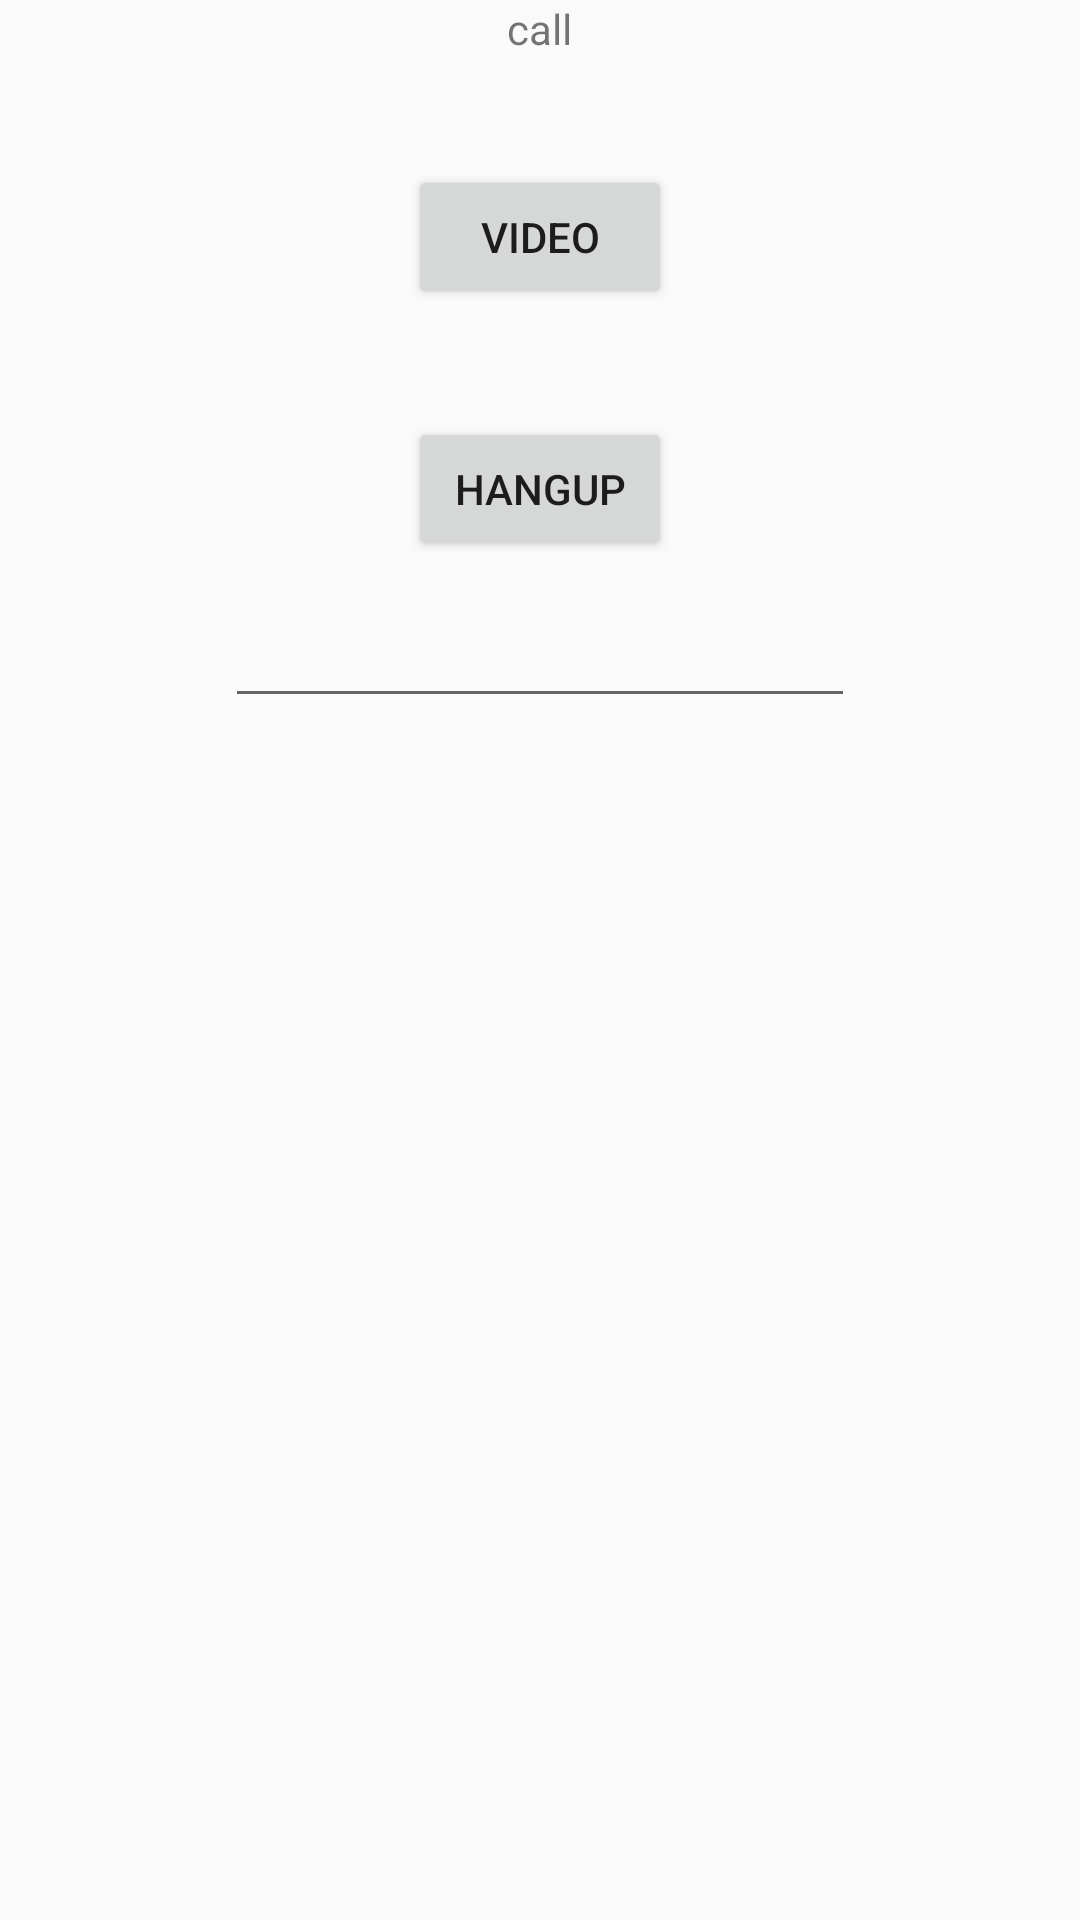

The Android layout XML behind this screen, and the referenced resources:
<!-- AndroidManifest.xml: application theme AppTheme -->
<!-- res/layout/activity_call.xml -->
<?xml version="1.0" encoding="utf-8"?>
<RelativeLayout xmlns:android="http://schemas.android.com/apk/res/android"
    xmlns:tools="http://schemas.android.com/tools"
    android:id="@+id/activity_call"
    android:layout_width="match_parent"
    android:layout_height="match_parent"
    android:paddingBottom="@dimen/activity_vertical_margin"
    android:paddingLeft="@dimen/activity_horizontal_margin"
    android:paddingRight="@dimen/activity_horizontal_margin"
    android:paddingTop="@dimen/activity_vertical_margin"
    tools:context="com.linphonetest.ssk.linphonetesst.CallActivity">

    <TextView
        android:text="call"
        android:layout_width="wrap_content"
        android:layout_height="wrap_content"
        android:layout_alignParentTop="true"
        android:layout_centerHorizontal="true"
        android:id="@+id/call_name" />

    <Button
        android:text="Video"
        android:layout_width="wrap_content"
        android:layout_height="wrap_content"
        android:layout_below="@+id/call_name"
        android:layout_centerHorizontal="true"
        android:layout_marginTop="36dp"
        android:id="@+id/call_video" />
    <Button
        android:text="Hangup"
        android:layout_width="wrap_content"
        android:layout_height="wrap_content"
        android:layout_below="@+id/call_video"
        android:layout_centerHorizontal="true"
        android:layout_marginTop="36dp"
        android:id="@+id/hang_up" />

    <LinearLayout
        android:id="@+id/fragmentContainer"
        android:layout_width="match_parent"
        android:layout_height="match_parent"
        android:orientation="horizontal"/>

    <EditText
        android:layout_width="wrap_content"
        android:layout_height="wrap_content"
        android:inputType="number"
        android:ems="10"
        android:layout_below="@+id/hang_up"
        android:layout_centerHorizontal="true"
        android:layout_marginTop="11dp"
        android:id="@+id/editText3" />


</RelativeLayout>
<!-- resources referenced by this layout -->
<resources>
  <style name="AppTheme" parent="Theme.AppCompat.Light.DarkActionBar">
          
          <item name="colorPrimary">@color/colorPrimary</item>
          <item name="colorPrimaryDark">@color/colorPrimaryDark</item>
          <item name="colorAccent">@color/colorAccent</item>
      </style>
  <color name="colorPrimary">#3F51B5</color>
  <color name="colorPrimaryDark">#303F9F</color>
  <color name="colorAccent">#FF4081</color>
</resources>
